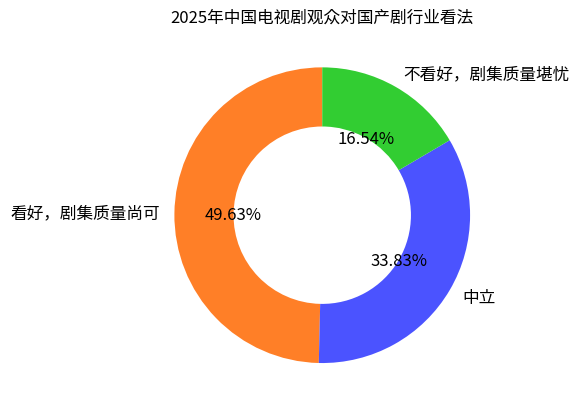

This chart was generated by the following Python code:
import matplotlib.pyplot as plt

# 数据
labels = ["看好，剧集质量尚可", "中立", "不看好，剧集质量堪忧"]
sizes = [49.63, 33.83, 16.54]
# 对应颜色
colors = ['#FF7F27', '#4B53FF', '#32CD32']

fig, ax = plt.subplots()
# 绘制环形图，wedgeprops 设置环形宽度
wedges, texts, autotexts = ax.pie(sizes, labels=labels, colors=colors, autopct="%1.2f%%",
                                  startangle=90, wedgeprops={"width": 0.4})

# 设置标题
ax.set_title("2025年中国电视剧观众对国产剧行业看法")

# 调整标注文字大小和颜色等（可选）
for text in texts + autotexts:
    text.set_fontsize(12)

plt.show()
